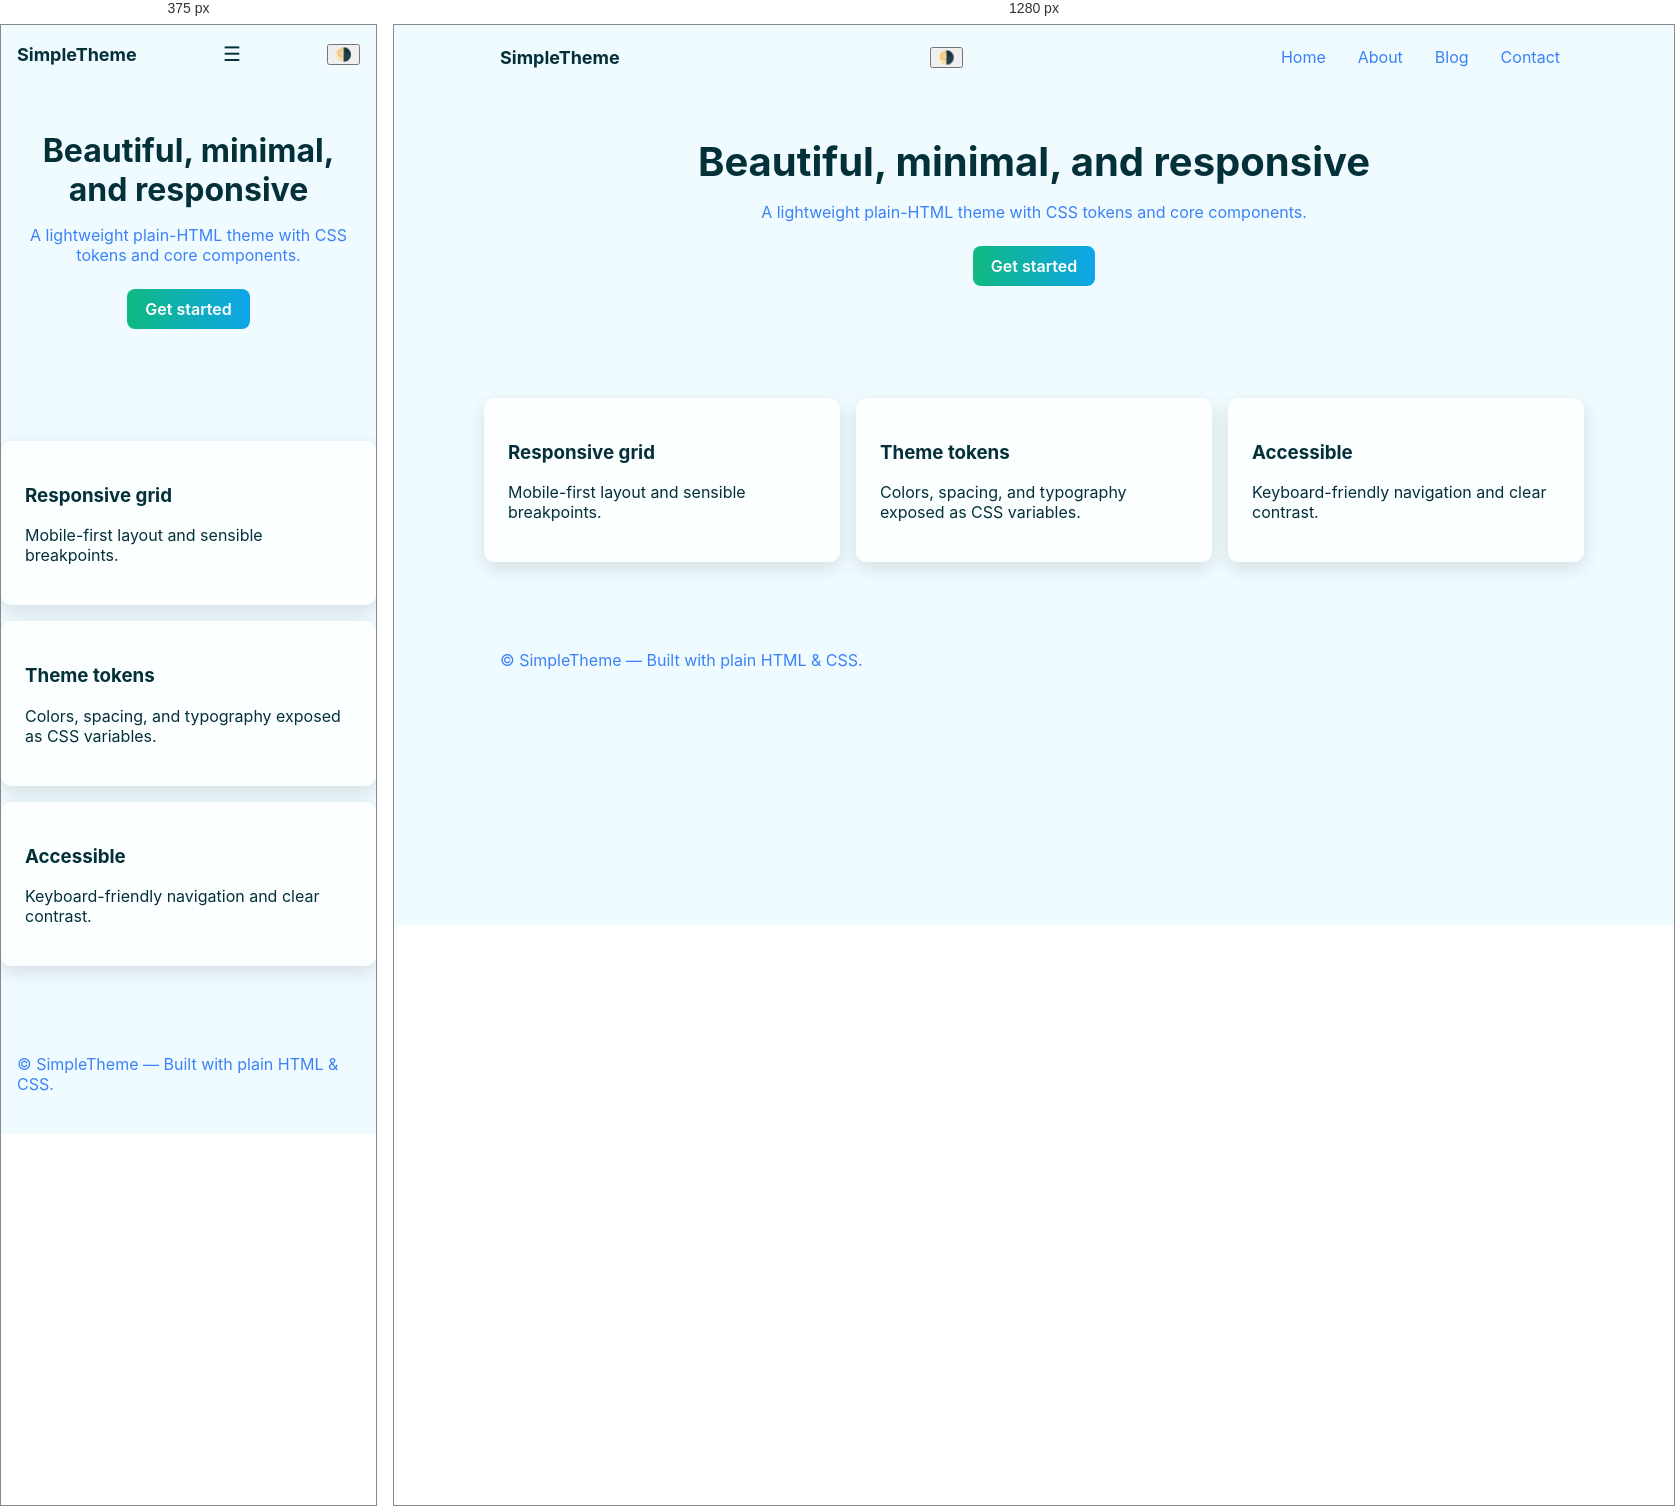
Rendered at 375 px and 1280 px, left to right.

<!-- file: index.html -->
<!doctype html>
<html lang="en">
  <head>
    <meta charset="utf-8" />
    <meta name="viewport" content="width=device-width,initial-scale=1" />
    <title>Simple Theme — Home</title>
    <link rel="preconnect" href="https://fonts.gstatic.com" crossorigin>
    <link href="https://fonts.googleapis.com/css2?family=Inter:wght@400;600;700&display=swap" rel="stylesheet">
    <link rel="stylesheet" href="assets/css/styles.css">
  </head>
  <body>
    <header class="site-header">
      <div class="container header-inner">
        <a class="brand" href="/">SimpleTheme</a>
        <button class="nav-toggle" id="navToggle" aria-label="Toggle navigation">☰</button>
        <button class="theme-toggle" id="themeToggle" aria-label="Toggle theme">🌗</button>
        <nav class="site-nav" id="siteNav">
          <a href="/">Home</a>
          <a href="about.html">About</a>
          <a href="#">Blog</a>
          <a href="#">Contact</a>
        </nav>
      </div>
    </header>

    <main>
      <section class="hero">
        <div class="container">
          <h1>Beautiful, minimal, and responsive</h1>
          <p class="lead">A lightweight plain-HTML theme with CSS tokens and core components.</p>
          <p><a class="btn" href="about.html">Get started</a></p>
        </div>
      </section>

      <section class="features container">
        <article class="card">
          <h3>Responsive grid</h3>
          <p>Mobile-first layout and sensible breakpoints.</p>
        </article>
        <article class="card">
          <h3>Theme tokens</h3>
          <p>Colors, spacing, and typography exposed as CSS variables.</p>
        </article>
        <article class="card">
          <h3>Accessible</h3>
          <p>Keyboard-friendly navigation and clear contrast.</p>
        </article>
      </section>
    </main>

    <footer class="site-footer">
      <div class="container">
        <p>© <span id="year"></span> SimpleTheme — Built with plain HTML & CSS.</p>
      </div>
    </footer>

    <script src="assets/js/main.js"></script>
  </body>
</html>


/* @media block from styles.css */
@media(min-width:700px){
  .hero h1{font-size:2.5rem} /* larger hero heading on desktop */
  .features{grid-template-columns:repeat(3,1fr)} /* three-column feature grid on larger screens */
  .site-nav{display:flex} /* keep nav visible on desktop */
}

/* @media block from styles.css */
@media(max-width:699px){
  .site-nav{display:none} /* hide navigation links on mobile by default */
  .nav-toggle{display:block} /* show the mobile menu toggle button */
  .site-nav.open{display:block;margin-top:var(--space-2)} /* show menu when open state is active */
}